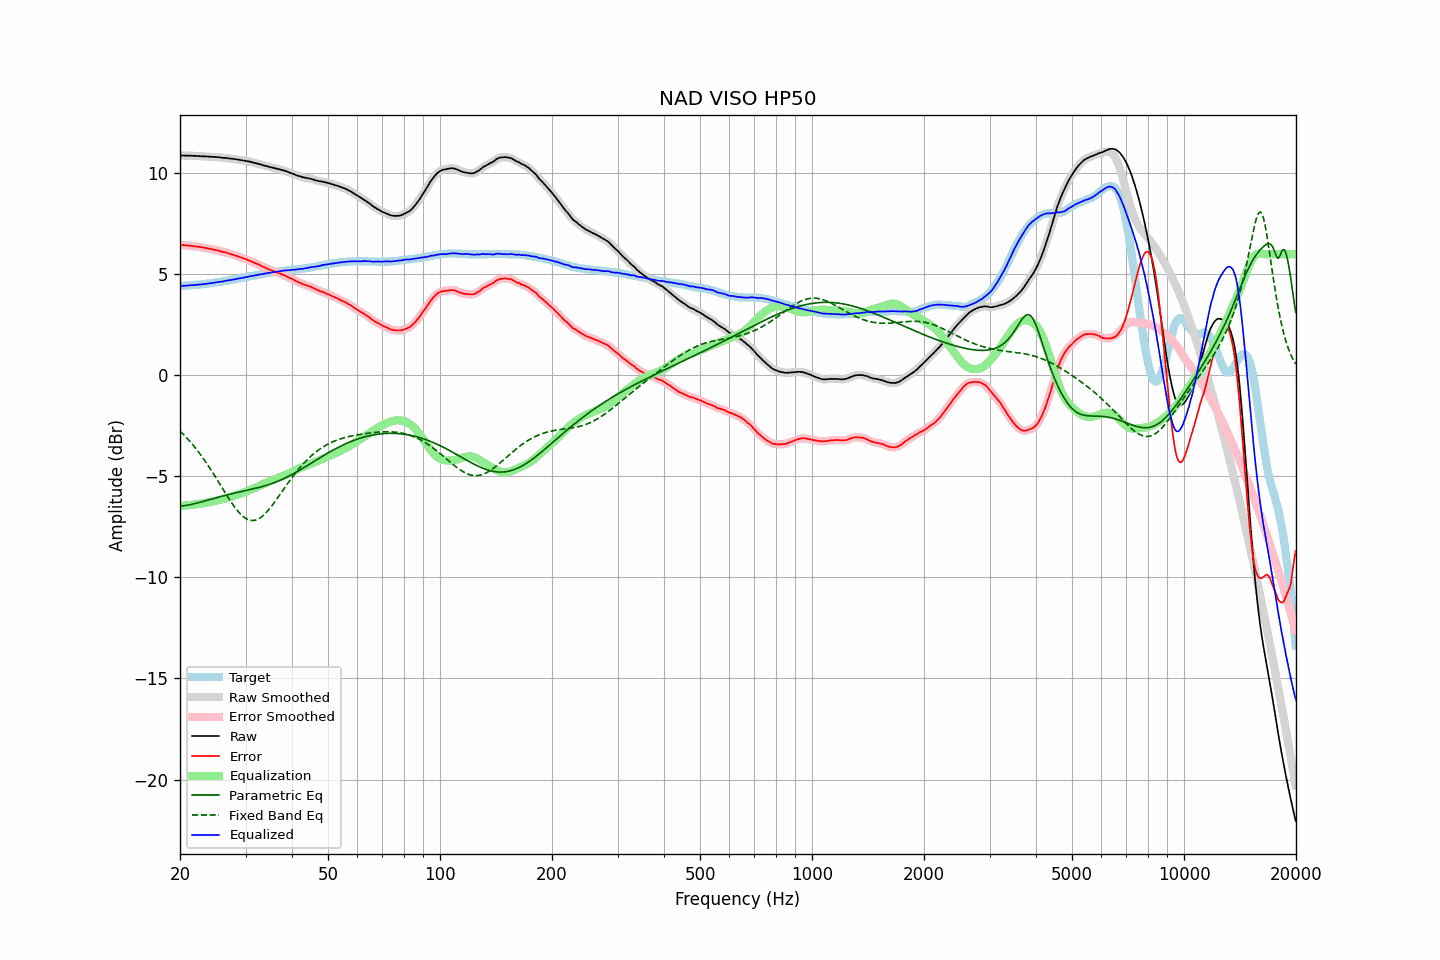

Values plotted in this chart, from the file beside it:
frequency, raw, error, smoothed, error_smoothed, equalization, parametric_eq, fixed_band_eq, equalized_raw, equalized_smoothed, target
20.00, 10.89, 6.46, 10.89, 6.47, -6.46, -6.48, -2.76, 4.42, 4.42, 4.42
20.20, 10.89, 6.46, 10.88, 6.46, -6.46, -6.47, -2.83, 4.43, 4.43, 4.42
20.40, 10.89, 6.45, 10.88, 6.45, -6.45, -6.46, -2.91, 4.44, 4.43, 4.43
20.61, 10.88, 6.43, 10.88, 6.44, -6.44, -6.44, -2.99, 4.43, 4.44, 4.44
20.81, 10.88, 6.43, 10.88, 6.43, -6.44, -6.43, -3.08, 4.44, 4.44, 4.44
21.02, 10.88, 6.42, 10.88, 6.43, -6.43, -6.42, -3.16, 4.45, 4.45, 4.45
21.23, 10.88, 6.42, 10.88, 6.42, -6.42, -6.40, -3.25, 4.46, 4.46, 4.45
21.44, 10.88, 6.41, 10.87, 6.41, -6.41, -6.38, -3.34, 4.47, 4.46, 4.46
21.66, 10.87, 6.39, 10.87, 6.40, -6.40, -6.37, -3.44, 4.47, 4.47, 4.47
21.87, 10.87, 6.39, 10.87, 6.39, -6.39, -6.35, -3.53, 4.47, 4.47, 4.47
22.09, 10.87, 6.38, 10.86, 6.38, -6.38, -6.33, -3.63, 4.48, 4.48, 4.48
22.31, 10.86, 6.36, 10.86, 6.37, -6.37, -6.31, -3.74, 4.49, 4.49, 4.49
22.54, 10.86, 6.36, 10.85, 6.36, -6.36, -6.29, -3.84, 4.50, 4.49, 4.49
22.76, 10.85, 6.34, 10.85, 6.35, -6.35, -6.27, -3.95, 4.50, 4.50, 4.50
22.99, 10.85, 6.33, 10.85, 6.33, -6.33, -6.24, -4.06, 4.51, 4.51, 4.51
23.22, 10.85, 6.32, 10.84, 6.32, -6.32, -6.22, -4.17, 4.53, 4.52, 4.52
23.45, 10.84, 6.30, 10.84, 6.31, -6.31, -6.20, -4.28, 4.53, 4.53, 4.53
23.69, 10.84, 6.29, 10.83, 6.29, -6.29, -6.18, -4.40, 4.54, 4.54, 4.54
23.92, 10.83, 6.27, 10.83, 6.28, -6.28, -6.16, -4.52, 4.55, 4.55, 4.55
24.16, 10.83, 6.26, 10.82, 6.26, -6.26, -6.13, -4.64, 4.57, 4.56, 4.56
24.40, 10.82, 6.24, 10.82, 6.24, -6.24, -6.11, -4.77, 4.57, 4.57, 4.57
24.65, 10.82, 6.22, 10.81, 6.23, -6.23, -6.09, -4.89, 4.59, 4.59, 4.59
24.89, 10.81, 6.20, 10.81, 6.21, -6.21, -6.07, -5.02, 4.60, 4.60, 4.60
25.14, 10.81, 6.19, 10.80, 6.19, -6.19, -6.05, -5.15, 4.62, 4.61, 4.61
25.39, 10.80, 6.17, 10.80, 6.17, -6.17, -6.02, -5.27, 4.63, 4.63, 4.62
25.65, 10.79, 6.15, 10.79, 6.15, -6.15, -6.00, -5.40, 4.63, 4.63, 4.63
25.91, 10.78, 6.12, 10.78, 6.13, -6.13, -5.98, -5.53, 4.64, 4.65, 4.65
26.16, 10.77, 6.10, 10.77, 6.11, -6.11, -5.96, -5.66, 4.66, 4.66, 4.66
26.43, 10.77, 6.09, 10.76, 6.09, -6.09, -5.94, -5.79, 4.68, 4.67, 4.67
26.69, 10.76, 6.07, 10.76, 6.07, -6.07, -5.92, -5.92, 4.69, 4.69, 4.68
26.96, 10.75, 6.04, 10.75, 6.05, -6.04, -5.90, -6.05, 4.70, 4.70, 4.70
27.23, 10.74, 6.02, 10.74, 6.02, -6.02, -5.88, -6.17, 4.71, 4.71, 4.71
27.50, 10.73, 5.99, 10.73, 6.00, -6.00, -5.86, -6.29, 4.73, 4.73, 4.73
27.77, 10.72, 5.97, 10.72, 5.97, -5.97, -5.84, -6.41, 4.74, 4.74, 4.74
28.05, 10.71, 5.94, 10.71, 5.95, -5.95, -5.83, -6.52, 4.76, 4.76, 4.76
28.33, 10.70, 5.92, 10.70, 5.92, -5.92, -5.81, -6.62, 4.78, 4.78, 4.77
28.62, 10.69, 5.89, 10.68, 5.89, -5.89, -5.79, -6.72, 4.79, 4.79, 4.79
28.90, 10.67, 5.86, 10.67, 5.87, -5.87, -5.77, -6.81, 4.80, 4.81, 4.80
29.19, 10.66, 5.83, 10.66, 5.84, -5.84, -5.75, -6.89, 4.82, 4.82, 4.82
29.48, 10.65, 5.81, 10.64, 5.81, -5.81, -5.74, -6.97, 4.84, 4.83, 4.83
29.78, 10.63, 5.77, 10.63, 5.78, -5.78, -5.72, -7.03, 4.85, 4.85, 4.85
30.08, 10.62, 5.75, 10.61, 5.75, -5.75, -5.70, -7.08, 4.87, 4.86, 4.86
30.38, 10.60, 5.71, 10.60, 5.72, -5.72, -5.68, -7.12, 4.88, 4.88, 4.88
30.68, 10.59, 5.69, 10.58, 5.69, -5.69, -5.66, -7.15, 4.90, 4.90, 4.89
30.99, 10.57, 5.65, 10.57, 5.66, -5.66, -5.65, -7.17, 4.91, 4.91, 4.91
31.30, 10.55, 5.62, 10.55, 5.62, -5.62, -5.63, -7.18, 4.92, 4.93, 4.92
31.61, 10.53, 5.58, 10.53, 5.59, -5.59, -5.61, -7.18, 4.94, 4.94, 4.94
31.93, 10.51, 5.55, 10.51, 5.55, -5.55, -5.59, -7.16, 4.95, 4.95, 4.95
32.24, 10.49, 5.51, 10.49, 5.52, -5.52, -5.57, -7.13, 4.97, 4.97, 4.97
32.57, 10.47, 5.48, 10.47, 5.48, -5.48, -5.55, -7.09, 4.99, 4.99, 4.98
32.89, 10.45, 5.44, 10.44, 5.44, -5.44, -5.53, -7.04, 5.00, 5.00, 5.00
33.22, 10.42, 5.40, 10.42, 5.41, -5.41, -5.51, -6.98, 5.01, 5.01, 5.01
33.55, 10.40, 5.36, 10.40, 5.37, -5.37, -5.48, -6.92, 5.03, 5.03, 5.03
33.89, 10.38, 5.33, 10.38, 5.33, -5.33, -5.46, -6.84, 5.04, 5.04, 5.04
34.23, 10.36, 5.29, 10.35, 5.30, -5.30, -5.44, -6.76, 5.06, 5.06, 5.06
34.57, 10.34, 5.26, 10.33, 5.26, -5.26, -5.41, -6.67, 5.07, 5.07, 5.07
34.92, 10.31, 5.22, 10.31, 5.23, -5.23, -5.38, -6.57, 5.08, 5.09, 5.08
35.27, 10.30, 5.19, 10.29, 5.19, -5.20, -5.36, -6.47, 5.10, 5.10, 5.10
35.62, 10.28, 5.16, 10.27, 5.16, -5.16, -5.33, -6.36, 5.11, 5.11, 5.11
35.97, 10.26, 5.13, 10.26, 5.13, -5.13, -5.30, -6.25, 5.12, 5.12, 5.12
... 635 more rows
